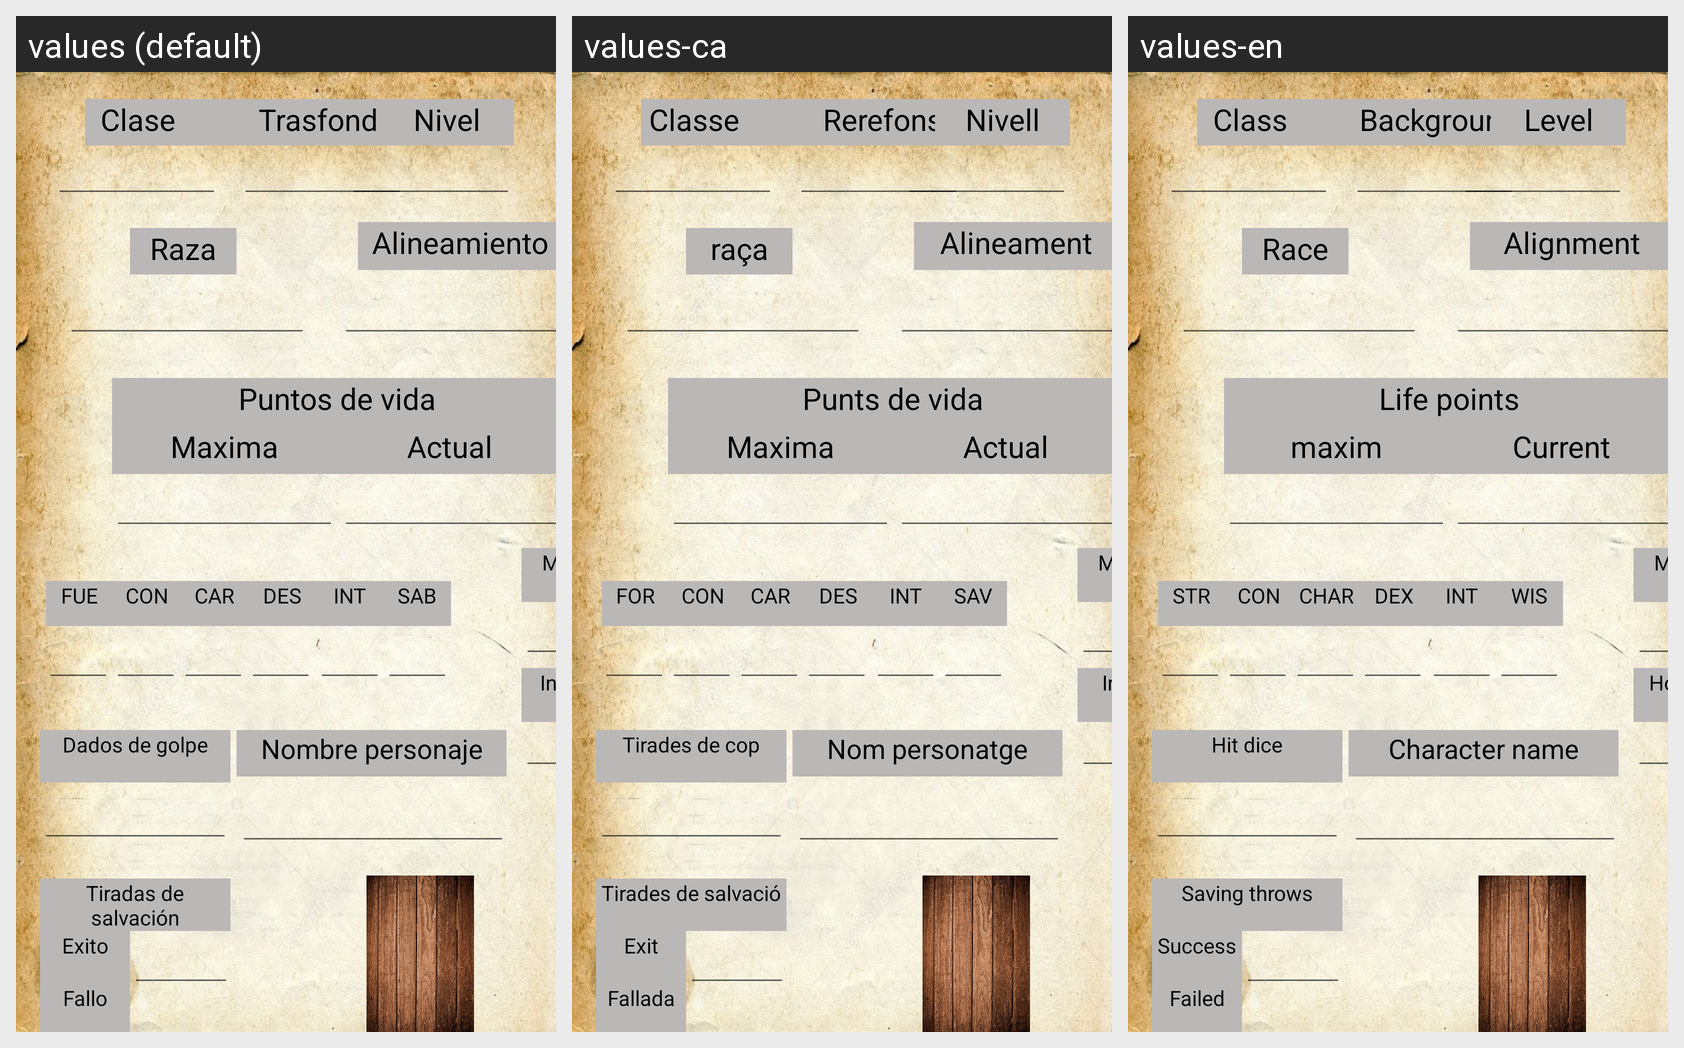

Translations of the strings shown on this Android screen, per locale in the grid:
Android screen res/layout/fragment_ficha_personaje_general.xml rendered under 3 locales, left to right: values (default), values-ca, values-en. Device: Nexus 5 (rendered at 1080×1920; each locale shown at half size, 540×960, under a caption strip naming it); theme Theme.DnD_Book.
Strings drawn on this screen, with the default value and each locale's value (text and hints the layout hard-codes, and strings that could not be matched under every locale, appear in the picture but are not listed):

nombre_personaje
  values: Nombre personaje
  values-ca: Nom personatge
  values-en: Character name

dados_de_golpe
  values: Dados de golpe
  values-ca: Tirades de cop
  values-en: Hit dice

tiradas_de_salvaci_n
  values: Tiradas de salvación
  values-ca: Tirades de salvació
  values-en: Saving throws

exito
  values: Exito
  values-ca: Exit
  values-en: Success

fallo
  values: Fallo
  values-ca: Fallada
  values-en: Failed

mov
  values: MOV
  values-ca: MOV
  values-en: MOV

iniciper
  values: Inicio
  values-ca: Inici
  values-en: Home

sab
  values: SAB
  values-ca: SAV
  values-en: WIS

intt
  values: INT
  values-ca: INT
  values-en: INT

car
  values: CAR
  values-ca: CAR
  values-en: CHAR

con
  values: CON
  values-ca: CON
  values-en: CON

des
  values: DES
  values-ca: DES
  values-en: DEX

fue
  values: FUE
  values-ca: FOR
  values-en: STR

actual
  values: Actual
  values-ca: Actual
  values-en: Current

maxima
  values: Maxima
  values-ca: Maxima
  values-en: maxim

puntos_de_vida
  values: Puntos de vida
  values-ca: Punts de vida
  values-en: Life points

alineamiento
  values: Alineamiento
  values-ca: Alineament
  values-en: Alignment

raza
  values: Raza
  values-ca: raça
  values-en: Race

classe
  values: Clase
  values-ca: Classe
  values-en: Class

trasfondo
  values: Trasfondo
  values-ca: Rerefons
  values-en: Background

nivel
  values: Nivel
  values-ca: Nivell
  values-en: Level
